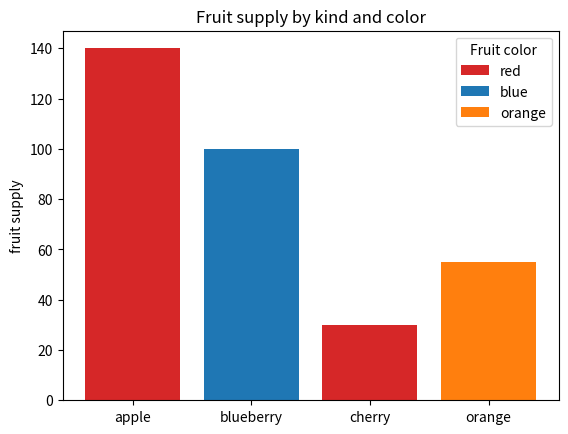
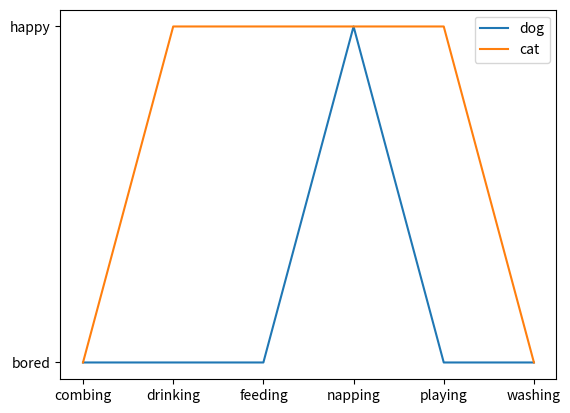

Write Python code to recreate these figures, in order.
import matplotlib.pyplot as plt

fig, ax = plt.subplots()

fruits = ['apple', 'blueberry', 'cherry', 'orange']
counts = [140, 100, 30, 55]
bar_labels = ['red', 'blue', '_red', 'orange']
bar_colors = ['tab:red', 'tab:blue', 'tab:red', 'tab:orange']

ax.bar(fruits, counts, label=bar_labels, color=bar_colors)

ax.set_ylabel('fruit supply')
ax.set_title('Fruit supply by kind and color')
ax.legend(title='Fruit color')

plt.savefig('bars.png', bbox_inches='tight')

cat = ["bored", "happy", "happy", "happy", "happy", "bored"]
dog = ["bored", "bored", "bored", "happy", "bored", "bored"]
activity = ["combing", "drinking", "feeding", "napping", "playing", "washing"]

fig, ax = plt.subplots()
ax.plot(activity, dog, label="dog")
ax.plot(activity, cat, label="cat")
ax.legend()

plt.savefig('lines.png', bbox_inches='tight')
